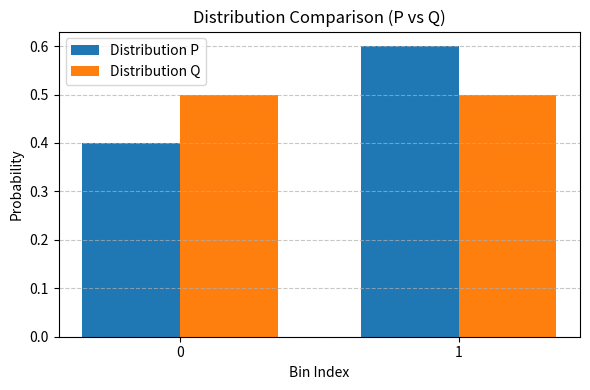

Write the Python code that produced this figure.
# metrics/distance_metrics_multi.py
# Computes distance metrics (TVD, KL divergence) and provides a comparison plot
# for quantum output distributions of 1-layer and multi-layer QGB.

import numpy as np
from scipy.stats import entropy
import matplotlib.pyplot as plt
import os

def total_variation_distance(p: dict, q: dict) -> float:
    """
    Compute the Total Variation Distance (TVD) between two distributions p and q.
    Both p and q are dictionaries {key: probability}.
    """
    keys = sorted(set(p.keys()) | set(q.keys()))
    p_vals = np.array([p.get(k, 0.0) for k in keys])
    q_vals = np.array([q.get(k, 0.0) for k in keys])
    return 0.5 * np.sum(np.abs(p_vals - q_vals))


def kl_divergence(p: dict, q: dict) -> float:
    """
    Compute the Kullback-Leibler divergence D_KL(p || q).
    Both p and q are dictionaries {key: probability}.
    A small epsilon (1e-12) is used to avoid log(0).
    """
    keys = sorted(set(p.keys()) | set(q.keys()))
    p_vals = np.array([p.get(k, 1e-12) for k in keys])
    q_vals = np.array([q.get(k, 1e-12) for k in keys])
    return entropy(p_vals, q_vals)


def plot_distribution_comparison(p: dict, q: dict, filename="results/distribution_comparison.png", labels=("P", "Q")):
    """
    Plot and save a bar chart comparing two distributions p and q.
    Parameters:
        p (dict): Distribution P (e.g., QGB output).
        q (dict): Distribution Q (e.g., target distribution).
        filename (str): Path to save the plot.
        labels (tuple): Legend labels for (p, q).
    """
    os.makedirs("results", exist_ok=True)
    keys = sorted(set(p.keys()) | set(q.keys()))
    p_vals = [p.get(k, 0) for k in keys]
    q_vals = [q.get(k, 0) for k in keys]

    x = np.arange(len(keys))
    width = 0.35

    plt.figure(figsize=(6, 4))
    plt.bar(x - width / 2, p_vals, width, label=f"Distribution {labels[0]}")
    plt.bar(x + width / 2, q_vals, width, label=f"Distribution {labels[1]}")
    plt.xlabel("Bin Index")
    plt.ylabel("Probability")
    plt.title(f"Distribution Comparison ({labels[0]} vs {labels[1]})")
    plt.xticks(x, keys)
    plt.legend()
    plt.grid(True, axis="y", linestyle="--", alpha=0.7)
    plt.tight_layout()
    plt.savefig(filename)
    plt.show()


# Example usage (for testing):
if __name__ == "__main__":
    # Example distributions
    p = {0: 0.4, 1: 0.6}
    q = {0: 0.5, 1: 0.5}

    print("Total Variation Distance:", total_variation_distance(p, q))
    print("KL Divergence:", kl_divergence(p, q))
    plot_distribution_comparison(p, q, filename="results/test_distribution_comparison.png")
